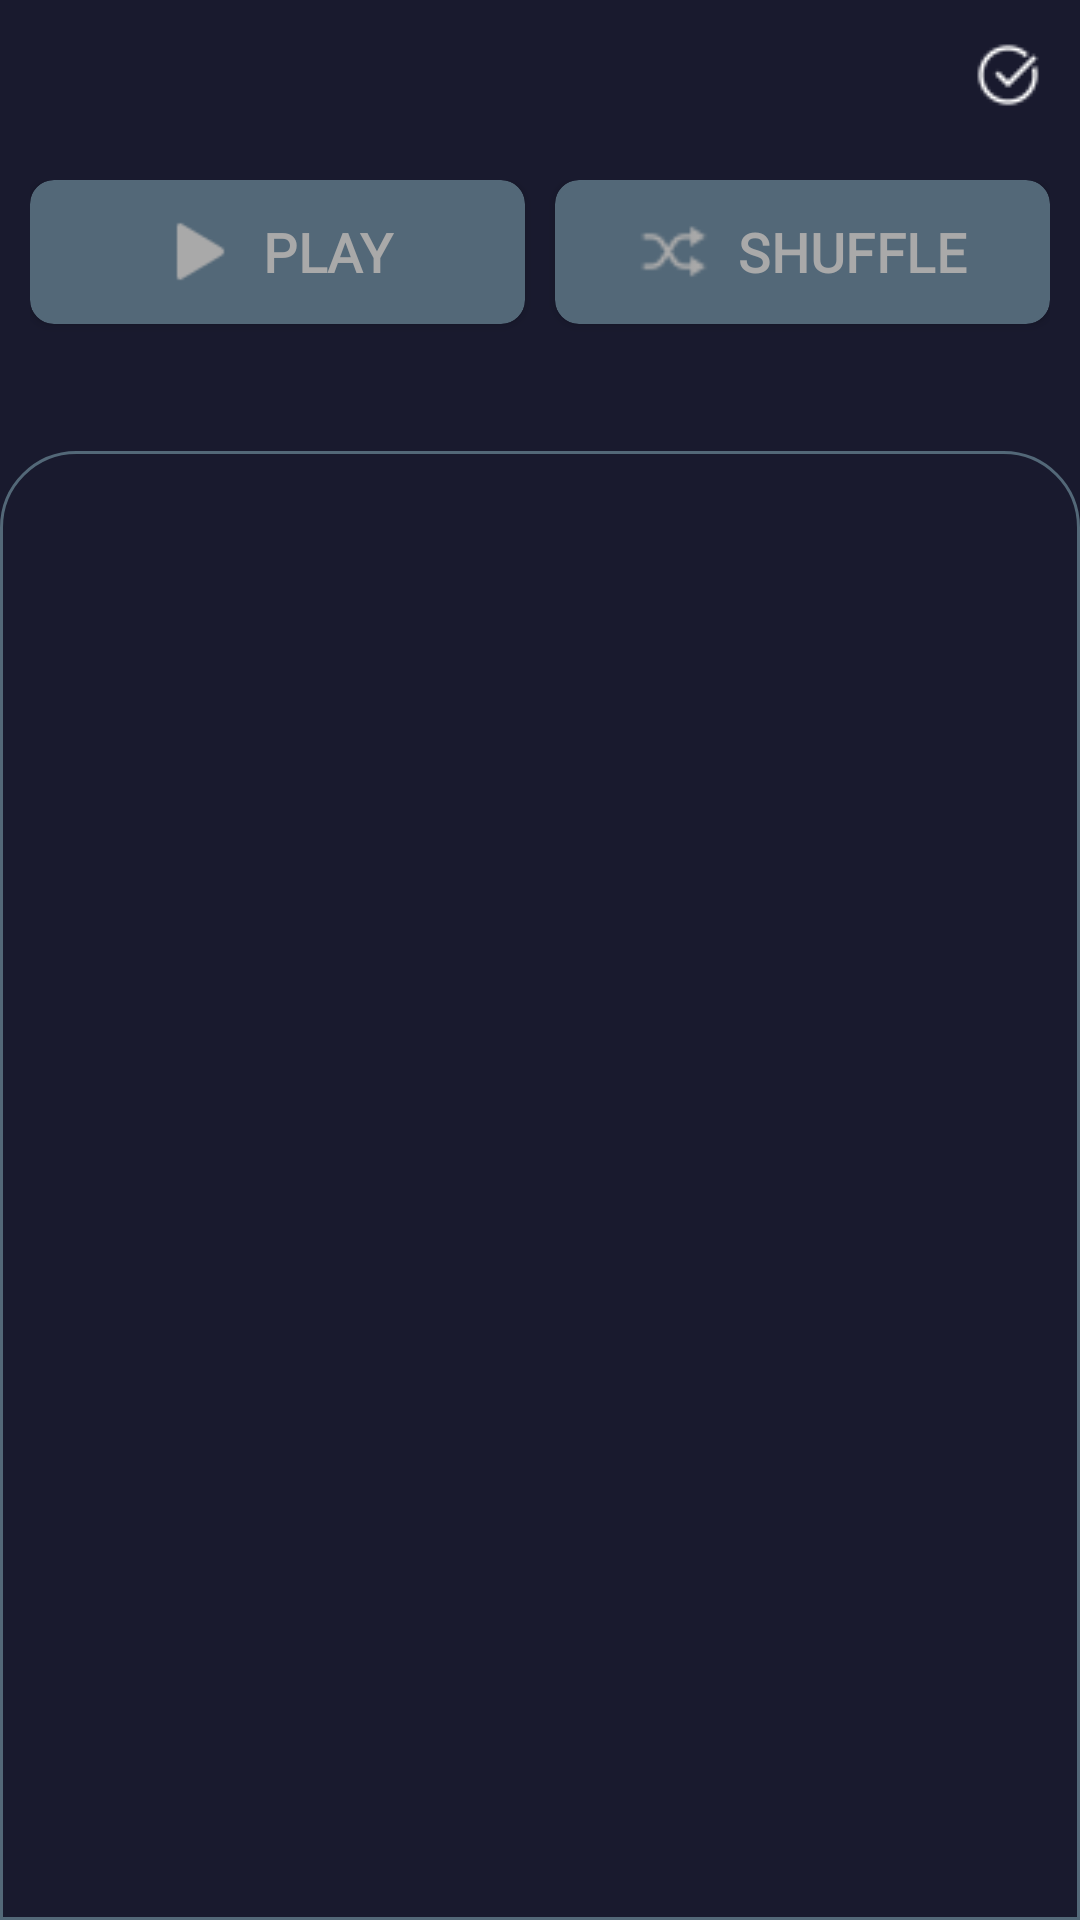

Here is an Android app screen rendered from its layout file. Give the layout XML and the strings, colors and styles it references.
<!-- AndroidManifest.xml: application theme Theme.Entertainment -->
<!-- res/layout/activity_folder_sec.xml -->
<?xml version="1.0" encoding="utf-8"?>
<LinearLayout
    xmlns:android="http://schemas.android.com/apk/res/android"
    xmlns:app="http://schemas.android.com/apk/res-auto"
    xmlns:tools="http://schemas.android.com/tools"
    android:layout_width="match_parent"
    android:layout_height="match_parent"
    android:orientation="vertical"
    android:background="@color/blue"
    tools:context=".FolderActivitySec">

    <androidx.appcompat.widget.Toolbar
        android:layout_width="match_parent"
        android:layout_height="50dp"
        app:menu="@menu/selected">

        <RelativeLayout
            android:layout_width="44dp"
            android:layout_height="44dp">

            <com.google.android.material.imageview.ShapeableImageView
                android:id="@+id/foldersBackBtnSec"
                android:layout_width="44dp"
                android:layout_height="44dp"
                android:background="?attr/selectableItemBackground"
                android:clickable="true"
                android:focusable="true"
                app:shapeAppearance="@style/corner50" />

            <ImageView
                android:layout_width="24dp"
                android:layout_height="24sp"
                android:layout_centerInParent="true"
                android:src="@drawable/arrow_back_ios_new_24_icon"
                android:visibility="visible"
                app:tint="@color/PayneGrey" />

        </RelativeLayout>

    </androidx.appcompat.widget.Toolbar>



    <LinearLayout
        android:layout_width="match_parent"
        android:gravity="center_horizontal"
        android:padding="10dp"
        android:layout_height="150dp">

        <androidx.cardview.widget.CardView
            android:layout_width="0dp"
            android:layout_weight="1"
            android:layout_height="wrap_content"
            app:cardCornerRadius="8dp"
            app:cardMaxElevation="0dp"
            android:backgroundTint="@color/PayneGrey">
            <com.google.android.material.button.MaterialButton
                android:id="@+id/foldesPlaySrc"
                android:layout_width="match_parent"
                android:layout_height="wrap_content"
                app:icon="@drawable/play_icon32"
                app:iconSize="25dp"
                app:iconTint="@color/DarkGray"
                android:text="@string/play"
                android:textColor="@color/DarkGray"
                android:background="?attr/selectableItemBackground"
                android:clickable="true"
                android:gravity="center"
                android:textStyle="bold"
                android:fontFamily="@font/alice"
                android:textSize="18sp"
                app:iconGravity="textStart"
                android:focusable="true"
                app:shapeAppearance="@style/albumscornerSize"
                />
        </androidx.cardview.widget.CardView>


        <androidx.cardview.widget.CardView
            android:layout_width="0dp"
            android:layout_height="wrap_content"
            android:layout_marginStart="10dp"
            app:cardCornerRadius="8dp"
            android:layout_weight="1"
            app:cardMaxElevation="0dp"
            android:backgroundTint="@color/PayneGrey">
            <com.google.android.material.button.MaterialButton
                android:id="@+id/foldersShuffleSrc"
                android:layout_width="match_parent"
                app:iconSize="25dp"
                android:textColor="@color/DarkGray"
                app:iconTint="@color/DarkGray"
                android:layout_height="wrap_content"
                app:icon="@drawable/icons8_shuffle_24"
                android:text="@string/shuffle"
                android:background="?attr/selectableItemBackground"
                android:clickable="true"
                android:gravity="center"
                android:textSize="18sp"
                android:textStyle="bold"
                android:fontFamily="@font/alice"
                android:focusable="true"
                app:iconGravity="textStart"
                app:shapeAppearance="@style/albumscornerSize"
                />
        </androidx.cardview.widget.CardView>


    </LinearLayout>


    <LinearLayout
        android:layout_width="match_parent"
        android:layout_marginTop="-50dp"
        android:orientation="vertical"
        android:background="@drawable/layout_cornal"
        android:layout_height="match_parent">

        <androidx.recyclerview.widget.RecyclerView
            android:layout_width="match_parent"
            android:layout_height="match_parent"
            android:padding="10dp"
            android:id="@+id/foldersRecyclerSec"/>

    </LinearLayout>



</LinearLayout>
<!-- resources referenced by this layout -->
<resources>
  <color name="DarkGray">#a9a9a9 </color>
  <color name="PayneGrey">#536878</color>
  <color name="blue">#191a2e</color>
  <!-- drawable icons8_shuffle_24: png bitmap (drawable, 333 bytes) -->
  <!-- drawable layout_cornal (drawable) -->
  <?xml version="1.0" encoding="utf-8"?>
  <shape xmlns:android="http://schemas.android.com/apk/res/android" android:shape="rectangle">    <corners android:topLeftRadius="25dp" android:topRightRadius="25dp"/>    <stroke android:color="@color/PayneGrey" android:width="1dp"/></shape>
  <!-- drawable play_icon32: png bitmap (drawable, 242 bytes) -->
  <string name="play">PLAY</string>
  <string name="shuffle">SHUFFLE</string>
  <style name="albumscornerSize">
          <item name="cornerSize">8%</item>
      </style>
  <style name="corner50">
          <item name="cornerSize">50%</item>
          <item name="iconSize">24dp</item>
      </style>
  <style name="Theme.Entertainment" parent="Base.Theme.Entertainment" />
  <style name="Base.Theme.Entertainment" parent="Theme.Material3.DayNight.NoActionBar">
          <item name="colorPrimary">@color/blue</item>
          <item name="colorPrimaryVariant">@color/blue</item>
          <item name="android:statusBarColor">@color/blue</item>
          <item name="android:navigationBarColor">@color/blue</item>
      </style>
</resources>
